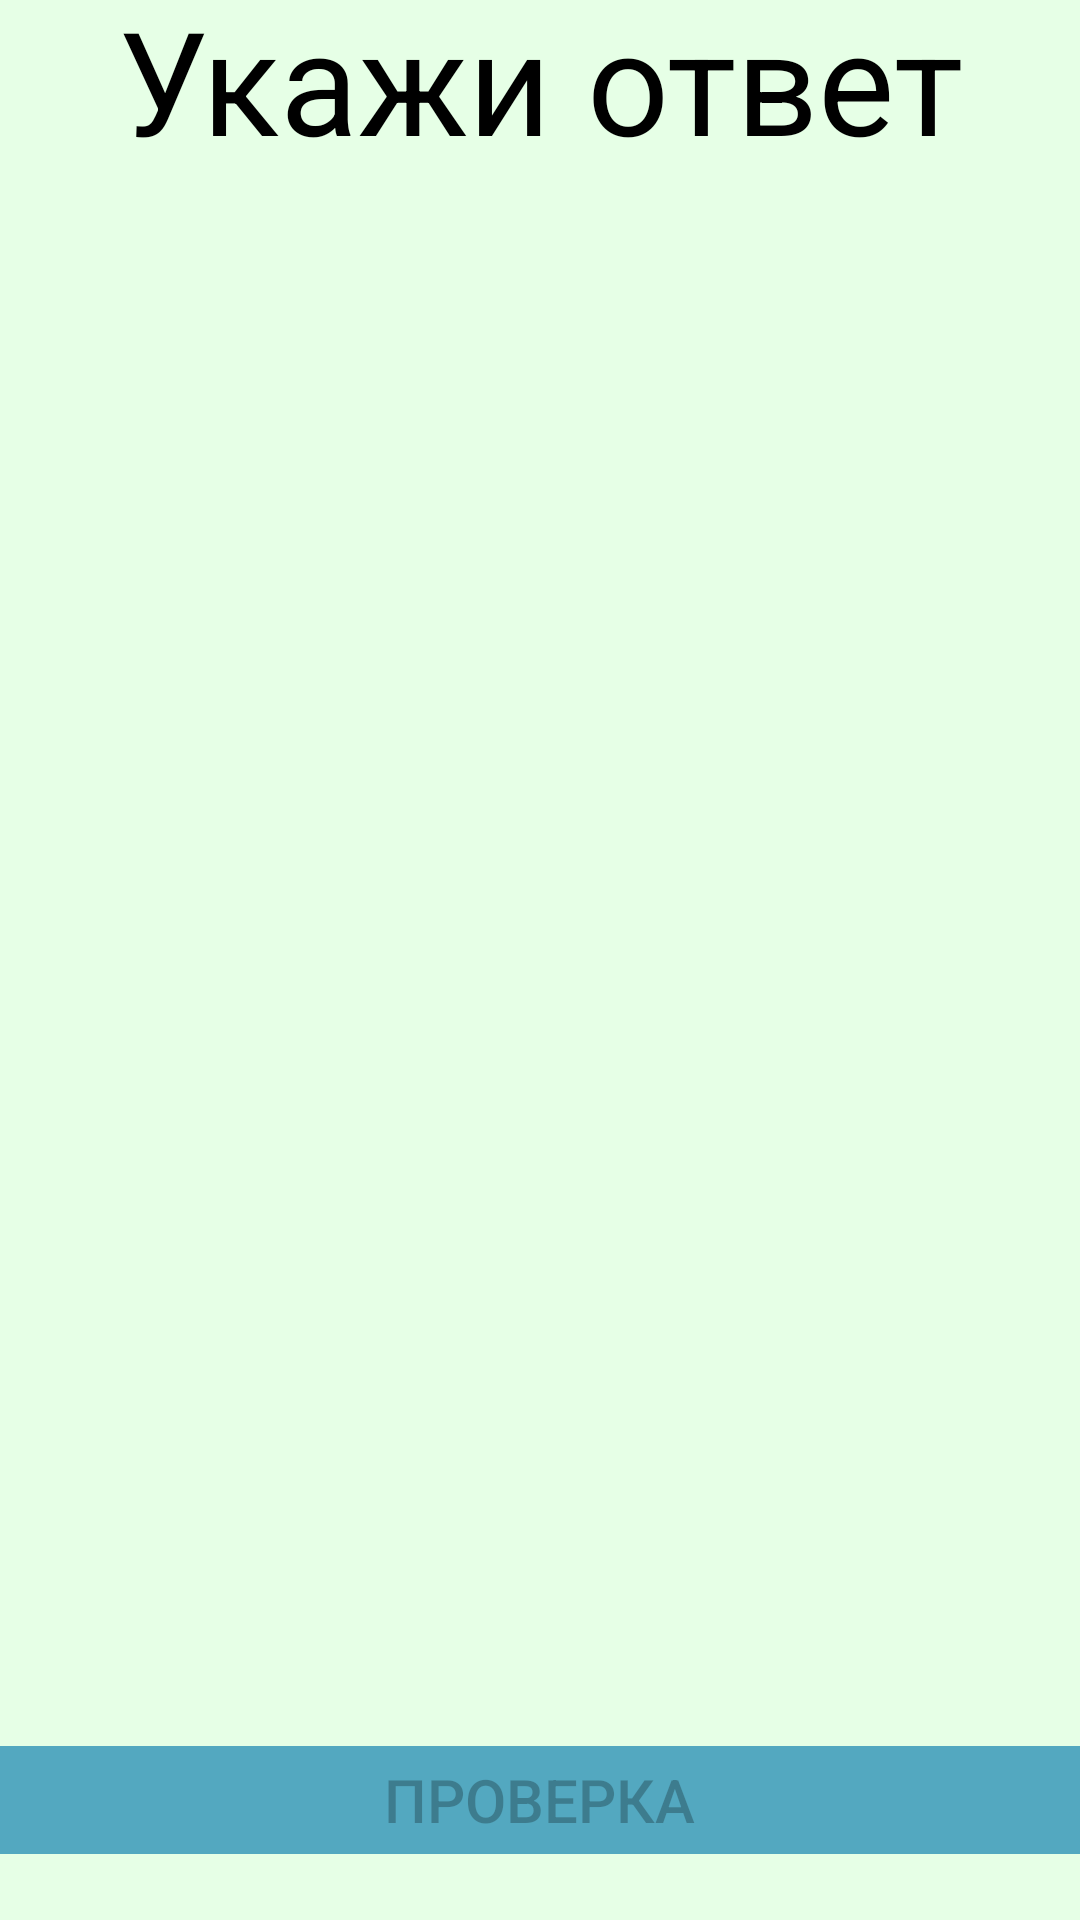

Here is an Android app screen rendered from its layout file. Give the layout XML and the strings, colors and styles it references.
<!-- AndroidManifest.xml: application theme Theme.AnswerRiddle -->
<!-- res/layout/activity_answer.xml -->
<?xml version="1.0" encoding="utf-8"?>
<androidx.constraintlayout.widget.ConstraintLayout xmlns:android="http://schemas.android.com/apk/res/android"
    xmlns:app="http://schemas.android.com/apk/res-auto"
    xmlns:tools="http://schemas.android.com/tools"
    android:layout_width="match_parent"
    android:layout_height="match_parent"
    android:background="@color/green_mint"
    tools:context=".ActivityAnswer">

    <TextView
        android:id="@+id/txt15"
        android:layout_width="wrap_content"
        android:layout_height="wrap_content"
        android:text="Укажи ответ"
        android:textColor="#000000"
        android:textSize="48sp"
        app:layout_constraintBottom_toTopOf="@+id/RadioGroup"
        app:layout_constraintEnd_toEndOf="parent"
        app:layout_constraintStart_toStartOf="parent"
        app:layout_constraintTop_toTopOf="parent"
        app:layout_constraintVertical_bias="0.274" />

    <Button
        android:id="@+id/btnCheck"
        android:layout_width="374dp"
        android:layout_height="48dp"
        android:layout_marginBottom="16dp"
        android:backgroundTint="@color/grey"
        android:enabled="false"
        android:text="Проверка"
        android:textSize="20sp"
        app:layout_constraintBottom_toBottomOf="parent"
        app:layout_constraintEnd_toEndOf="parent"
        app:layout_constraintHorizontal_bias="0.567"
        app:layout_constraintStart_toStartOf="parent" />

    <RadioGroup
        android:id="@+id/RadioGroup"
        android:layout_width="358dp"
        android:layout_height="494dp"
        android:layout_marginBottom="40dp"
        app:layout_constraintBottom_toTopOf="@+id/btnCheck"
        app:layout_constraintEnd_toEndOf="parent"
        app:layout_constraintStart_toStartOf="parent" />
</androidx.constraintlayout.widget.ConstraintLayout>
<!-- resources referenced by this layout -->
<resources>
  <color name="green_mint">#E6FFE6</color>
  <color name="grey">#53a8c0</color>
  <style name="Theme.AnswerRiddle" parent="Theme.MaterialComponents.DayNight.DarkActionBar">
          
          <item name="colorPrimary">@color/purple_500</item>
          <item name="colorPrimaryVariant">@color/purple_700</item>
          <item name="colorOnPrimary">@color/white</item>
          
          <item name="colorSecondary">@color/teal_200</item>
          <item name="colorSecondaryVariant">@color/teal_700</item>
          <item name="colorOnSecondary">@color/black</item>
          
          <item name="android:statusBarColor">?attr/colorPrimaryVariant</item>
          
      </style>
  <color name="purple_500">#FF6200EE</color>
  <color name="purple_700">#FF3700B3</color>
  <color name="white">#FFFFFFFF</color>
  <color name="teal_200">#FF03DAC5</color>
  <color name="teal_700">#FF018786</color>
  <color name="black">#FF000000</color>
</resources>
